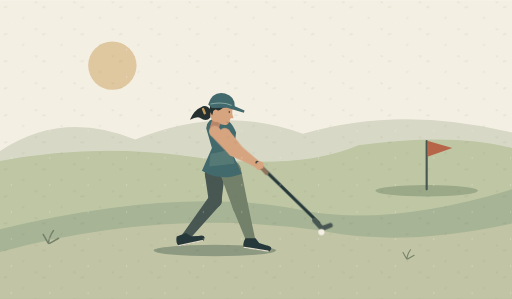
t = 0.00 s
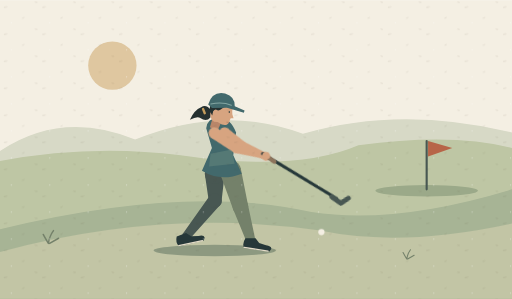
t = 0.59 s
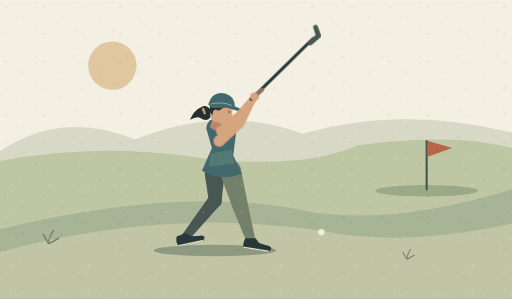
t = 1.04 s
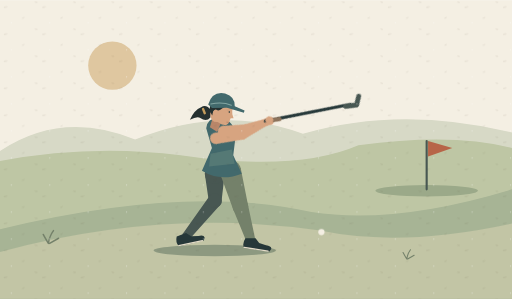
t = 1.46 s
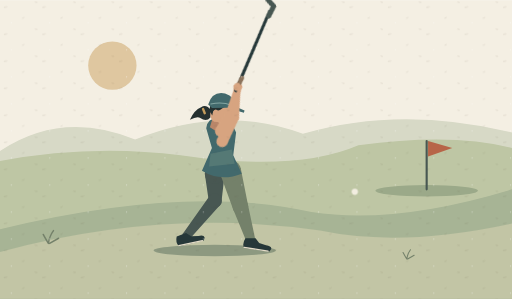
t = 2.00 s
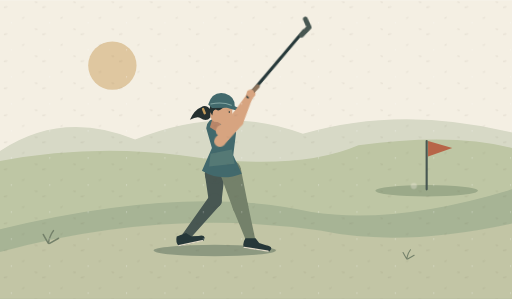
t = 2.54 s

The animated SVG that drew these frames (rendered in a browser with its animation timeline set to each time). Animation: 2 CSS @keyframes rules; one cycle of 3.00 s, repeats indefinitely.

<svg xmlns="http://www.w3.org/2000/svg" viewBox="0 0 360 210" aria-hidden="true">
<defs>
  <pattern id="fibre" width="27" height="19" patternUnits="userSpaceOnUse"><path d="m3 5 1.8-.3m11 8 1-.4m8-11 1.1.2" stroke="#5a4c37" opacity=".12" stroke-width=".65" stroke-linecap="round"/><circle cx="8" cy="16" r=".45" fill="#fff" opacity=".5"/></pattern>
</defs>
<style>.swing{transform-origin:156px 94px;animation:swing 3s ease-in-out infinite}.golfball{animation:drive 3s linear infinite}
@keyframes swing{0%,12%,100%{transform:rotate(-2deg)}42%{transform:rotate(-104deg)}56%{transform:rotate(2deg)}68%,78%{transform:rotate(-117deg)}}@keyframes drive{0%,55%{transform:translate(0);opacity:1}65%{transform:translate(20px,-27px);opacity:1}75%{transform:translate(43px,-36px);opacity:.8}91%{transform:translate(80px,-30px);opacity:0}95%,100%{opacity:0}}
@media(prefers-reduced-motion:reduce){*{animation:none!important}}
</style>
<rect width="360" height="210" fill="#f4efe3"/>
<ellipse cx="79" cy="46" rx="17" ry="17" fill="#dfc7a0" /><path d="M0 106Q44 77 95 98Q157 73 213 94Q281 74 360 93V144H0Z" fill="#d7d9c6" /><path d="M0 113Q64 101 127 109Q208 121 252 102Q319 93 360 104V210H0Z" fill="#bec6a4" /><path d="M0 161Q131 129 219 149Q278 158 360 133V210H0Z" fill="#a7b495" /><path d="M0 177Q116 146 225 162Q282 174 360 157V210H0Z" fill="#c2c5a5" /><ellipse cx="300" cy="134" rx="36" ry="4" fill="#9ba989" /><path d="M300 133v-34" fill="none" stroke="#485752" stroke-width="1.5" stroke-linecap="round" stroke-linejoin="round" /><path d="M301 99l17 5-17 6Z" fill="#b76548" /><g transform="translate(34 171) rotate(0) scale(0.9)"><path d="M0 0q1-6 4-10M0 0q-3-5-4-7M1 0l7-4" fill="none" stroke="#74816a" stroke-width="1.15" stroke-linecap="round" stroke-linejoin="round" /></g><g transform="translate(286 182) rotate(0) scale(0.65)"><path d="M0 0q1-6 4-10M0 0q-3-5-4-7M1 0l7-4" fill="none" stroke="#74816a" stroke-width="1.15" stroke-linecap="round" stroke-linejoin="round" /></g><ellipse cx="151" cy="176" rx="43" ry="4" fill="#8d9980" /><path d="M144.00 122.00 146.45 138.93 128.66 164.13 133.34 167.87 155.55 143.07 158.00 122.00Z" fill="#485752" /><ellipse cx="151" cy="122" rx="7.0" ry="7.0" fill="#485752" /><ellipse cx="151" cy="141" rx="5.0" ry="5.0" fill="#485752" /><ellipse cx="131" cy="166" rx="3.0" ry="3.0" fill="#485752" /><g transform="translate(130 169) rotate(-13) scale(1)"><path d="M-5-4L2-5L5-2L10-1Q14-1 14 1L13 3L-5 3Q-7 0-5-4Z" fill="#263839" /><path d="M-5 2.6l17 .2" fill="none" stroke="#e3dcc8" stroke-width="0.9" stroke-linecap="round" stroke-linejoin="round" /></g><path d="M154.78 122.02 163.72 146.55 174.13 171.88 179.87 170.12 174.28 143.45 169.22 117.98Z" fill="#74816a" /><ellipse cx="162" cy="120" rx="7.5" ry="7.5" fill="#74816a" /><ellipse cx="169" cy="145" rx="5.5" ry="5.5" fill="#74816a" /><ellipse cx="177" cy="171" rx="3.0" ry="3.0" fill="#74816a" /><g transform="translate(177 172) rotate(8) scale(1)"><path d="M-5-4L2-5L5-2L10-1Q14-1 14 1L13 3L-5 3Q-7 0-5-4Z" fill="#263839" /><path d="M-5 2.6l17 .2" fill="none" stroke="#e3dcc8" stroke-width="0.9" stroke-linecap="round" stroke-linejoin="round" /></g><path d="M145 90Q146 82 155 83Q162 83 166 93L164 109L170 122Q155 128 142 120L149 104Z" fill="#42696c" /><path d="M148 108l15-3 2 10-18 2Z" fill="#557975" /><g transform="translate(155 82) rotate(17) scale(0.83)"><path d="M-9-3Q-15-7-18-3Q-23 1-24 10Q-19 5-16 6Q-10 8-8 3Z" fill="#253030" /><path d="M-6 4L-6 11L.9 13L2 5Z" fill="#b98669" /><path d="M-9-6Q-8-16 1-15Q9-14 8-8L9-5L11-2L8.6-1.4L8.4 2Q8 6 3 6L-1 5Q-7 7-9 0Z" fill="#d7a480" /><path d="M-10-2Q-15-16-2-18Q7-18 9-11Q3-12 0-8Q-3-3-7-3L-7 1Z" fill="#253030" /><ellipse cx="-5" cy="-2" rx="2.2" ry="2.8" fill="#d7a480" /><ellipse cx="6" cy="-6" rx="0.65" ry="0.65" fill="#263839" /><path d="M6.5 2.8l1.4-.3" fill="none" stroke="#b98669" stroke-width="0.7" stroke-linecap="round" stroke-linejoin="round" /><path d="M-16-2l2.4 3" fill="none" stroke="#c49d5d" stroke-width="2" stroke-linecap="round" stroke-linejoin="round" /><path d="M-13-7Q-13-19-2-20Q7-20 9-12L18-11L18-9L3-9L-9-5Z" fill="#42696c" /><path d="M-11-8q9-5 17-4" fill="none" stroke="#84a6a2" stroke-width="0.9" stroke-linecap="round" stroke-linejoin="round" /></g><g class="swing"><path d="M154.93 96.56 165.88 108.12 180.37 119.90 183.63 116.10 170.12 103.88 161.07 91.44Z" fill="#d7a480" /><ellipse cx="158" cy="94" rx="4.0" ry="4.0" fill="#d7a480" /><ellipse cx="168" cy="106" rx="3.0" ry="3.0" fill="#d7a480" /><ellipse cx="182" cy="118" rx="2.5" ry="2.5" fill="#d7a480" /><path d="M147.88 94.50 161.12 109.34 180.91 119.08 183.09 114.92 164.88 104.66 154.12 89.50Z" fill="#d7a480" /><ellipse cx="151" cy="92" rx="4.0" ry="4.0" fill="#d7a480" /><ellipse cx="163" cy="107" rx="3.0" ry="3.0" fill="#d7a480" /><ellipse cx="182" cy="117" rx="2.35" ry="2.35" fill="#d7a480" /><path d="M180 115l42 44" fill="none" stroke="#263839" stroke-width="2.2" stroke-linecap="round" stroke-linejoin="round" /><path d="M219 157l5 6 6-2" fill="none" stroke="#485752" stroke-width="3.4" stroke-linecap="round" stroke-linejoin="round" /><path d="M181 116l5.5 6.5" fill="none" stroke="#8c735b" stroke-width="3" stroke-linecap="round" stroke-linejoin="round" /><ellipse cx="182" cy="117" rx="2.7" ry="2.7" fill="#d7a480" /></g><g class="golfball"><ellipse cx="226" cy="163" rx="2.2" ry="2.2" fill="#f4efe3" /></g>
<rect width="360" height="210" fill="url(#fibre)" pointer-events="none"/>
</svg>
